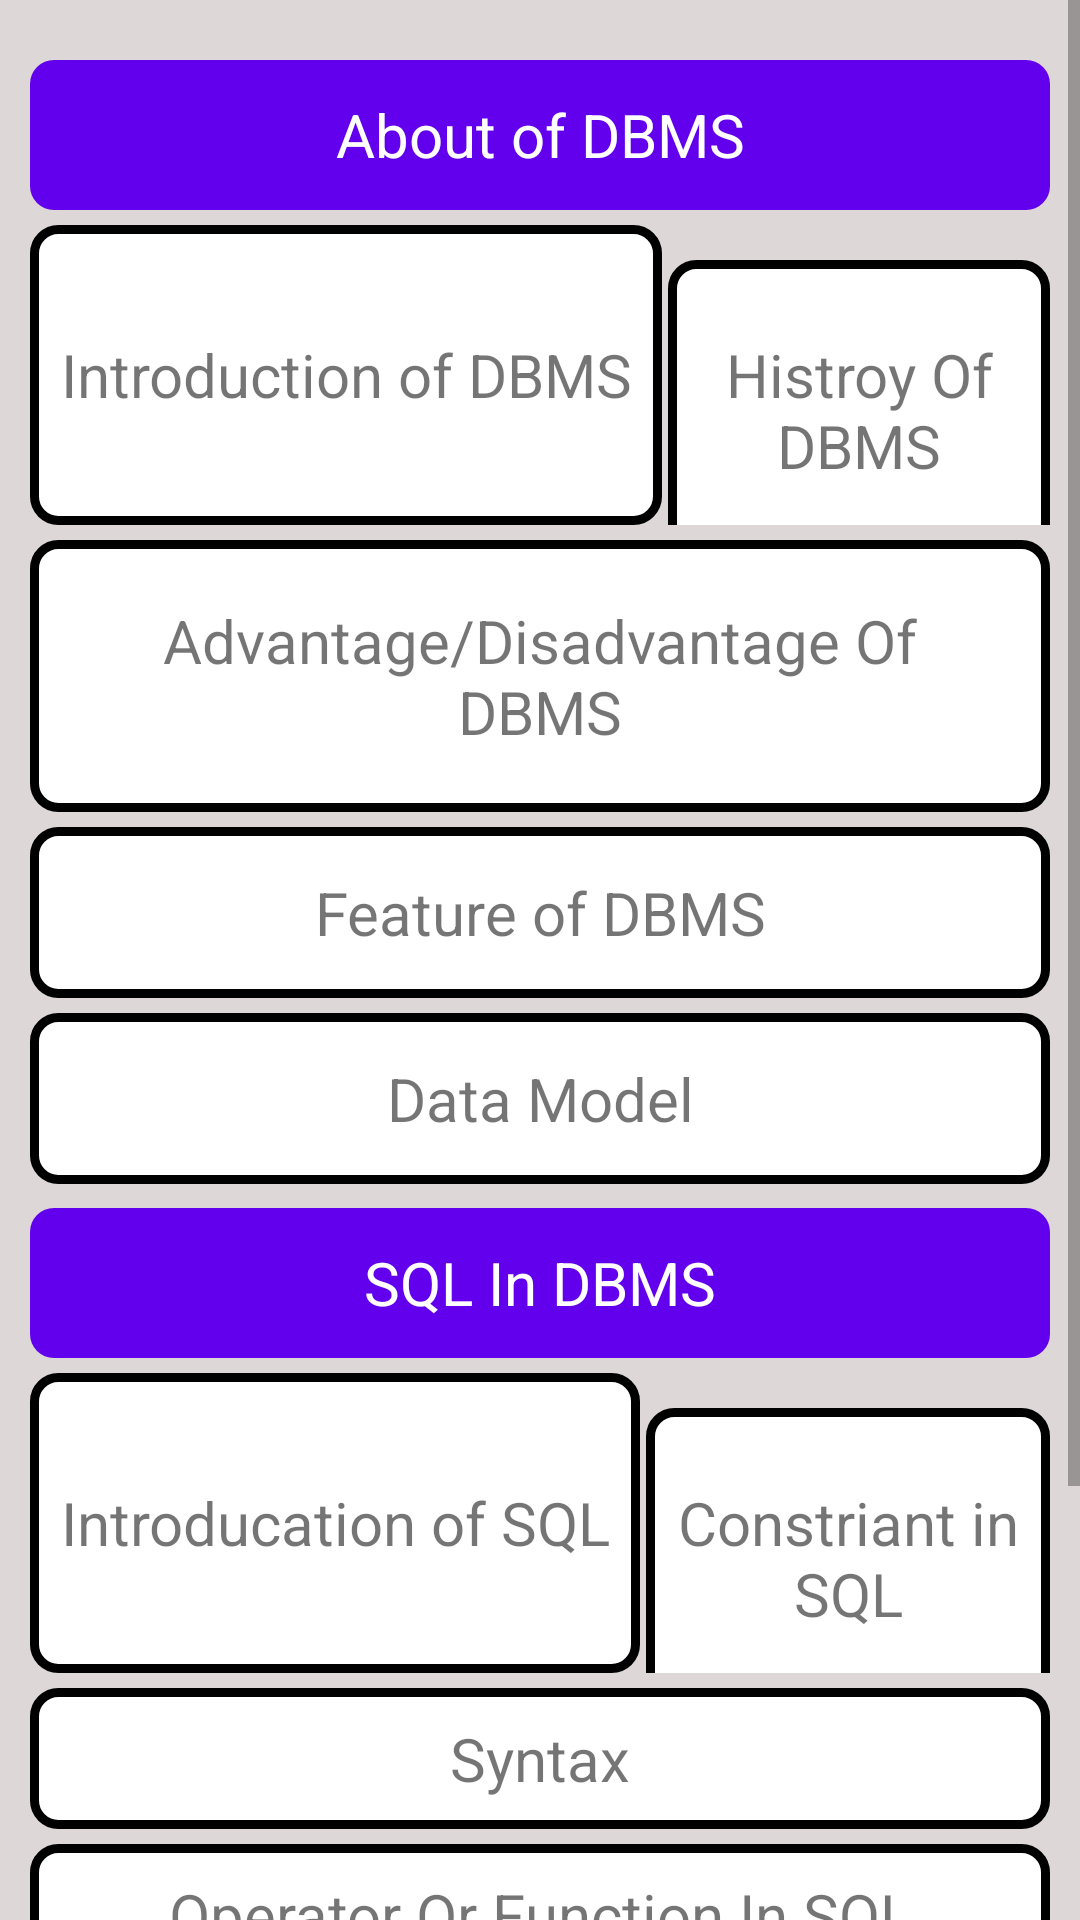

Write the Android layout XML for this screen, with the resource values it uses.
<!-- AndroidManifest.xml: application theme Theme.DBMSDatabaseMangmentSystem -->
<!-- res/layout/activity_another_main.xml -->
<?xml version="1.0" encoding="utf-8"?>
<ScrollView xmlns:android="http://schemas.android.com/apk/res/android"
    xmlns:app="http://schemas.android.com/apk/res-auto"
    xmlns:tools="http://schemas.android.com/tools"
    android:layout_width="match_parent"
    android:layout_height="match_parent"
    android:background="@color/background"
    tools:context=".Another_Main">

    <LinearLayout
        android:layout_width="match_parent"
        android:layout_height="wrap_content"
        android:orientation="vertical">

        <TextView
            android:layout_width="match_parent"
            android:layout_height="50dp"
            android:background="@drawable/background"
            android:layout_marginTop="20dp"
            android:layout_marginStart="10dp"
            android:layout_marginEnd="10dp"
            android:layout_marginBottom="5dp"
            android:text="About of DBMS"
            android:gravity="center"
            android:textSize="20sp"
            android:textColor="@color/white"/>
        <LinearLayout
            android:layout_width="match_parent"
            android:layout_height="wrap_content"
            android:layout_marginStart="10dp"
            android:layout_marginEnd="10dp"
            android:orientation="horizontal">
            <TextView
                android:id="@+id/intro_of_dbms"
                android:layout_width="wrap_content"
                android:layout_height="100dp"
                android:gravity="center"
                android:layout_marginEnd="2dp"
                android:textSize="20sp"
                android:padding="10dp"
                android:background="@drawable/background_white"
                android:text="Introduction of DBMS"/>

            <TextView
                android:id="@+id/history_of_dbms"
                android:layout_width="match_parent"
                android:layout_height="100dp"
                android:gravity="center"
                android:textSize="20sp"
                android:padding="10dp"
                android:background="@drawable/background_white"
                android:text="Histroy Of DBMS"/>
        </LinearLayout>

        <LinearLayout
            android:layout_width="match_parent"
            android:layout_height="wrap_content"
            android:layout_marginTop="5dp"
            android:layout_marginStart="10dp"
            android:layout_marginEnd="10dp"
            android:orientation="vertical">
            <TextView
                android:id="@+id/advantage_of_dbms"
                android:layout_width="match_parent"
                android:layout_height="wrap_content"
                android:gravity="center"
                android:textSize="20sp"
                android:padding="20dp"
                android:background="@drawable/background_white"
                android:text="Advantage/Disadvantage Of DBMS"/>

            <TextView
                android:id="@+id/feature_of_dbms"
                android:layout_width="match_parent"
                android:layout_height="wrap_content"
                android:gravity="center"
                android:layout_marginTop="5dp"
                android:textSize="20sp"
                android:padding="15dp"
                android:background="@drawable/background_white"
                android:text="Feature of DBMS"/>
            <TextView
                android:id="@+id/data_model"
                android:layout_width="match_parent"
                android:layout_height="wrap_content"
                android:gravity="center"
                android:textSize="20sp"
                android:layout_marginTop="5dp"
                android:padding="15dp"
                android:background="@drawable/background_white"
                android:text="Data Model"/>

        </LinearLayout>

        <TextView
            android:layout_width="match_parent"
            android:layout_height="50dp"
            android:background="@drawable/background"
            android:layout_marginTop="8dp"
            android:text="SQL In DBMS"
            android:layout_marginStart="10dp"
            android:layout_marginEnd="10dp"
            android:gravity="center"
            android:textSize="20sp"
            android:textColor="@color/white"/>
        <LinearLayout
            android:layout_width="match_parent"
            android:layout_height="wrap_content"
            android:orientation="horizontal"
            android:layout_marginStart="10dp"
            android:layout_marginEnd="10dp"
            android:layout_marginTop="5dp">

            <TextView
                android:id="@+id/intro_of_sql"
                android:layout_width="wrap_content"
                android:layout_height="100dp"
                android:gravity="center"
                android:textSize="20sp"
                android:padding="10dp"
                android:background="@drawable/background_white"
                android:text="Introducation of SQL"/>

            <TextView
                android:id="@+id/constraint_of_dbms"
                android:layout_width="match_parent"
                android:layout_height="100dp"
                android:gravity="center"
                android:textSize="20sp"
                android:layout_marginStart="2dp"
                android:background="@drawable/background_white"
                android:text="Constriant in SQL"/>
        </LinearLayout>

        <LinearLayout
            android:layout_width="match_parent"
            android:layout_height="wrap_content"
            android:layout_marginTop="5dp"
            android:layout_marginStart="10dp"
            android:layout_marginEnd="10dp"
            android:orientation="vertical">
            <TextView
                android:id="@+id/syntax"
                android:layout_width="match_parent"
                android:layout_height="wrap_content"
                android:gravity="center"
                android:textSize="20sp"
                android:padding="10dp"
                android:background="@drawable/background_white"
                android:text="Syntax"/>
            <TextView
                android:id="@+id/operator"
                android:layout_width="match_parent"
                android:layout_height="wrap_content"
                android:gravity="center"
                android:layout_marginTop="5dp"
                android:textSize="20sp"
                android:padding="10dp"
                android:background="@drawable/background_white"
                android:text="Operator Or Function In SQL"/>

        </LinearLayout>


        <TextView
            android:layout_width="match_parent"
            android:layout_height="50dp"
            android:background="@drawable/background"
            android:layout_marginTop="8dp"
            android:layout_marginStart="10dp"
            android:layout_marginEnd="10dp"
            android:text="Differences  in DBMS"
            android:gravity="center"
            android:textSize="20sp"
            android:textColor="@color/white"/>

        <LinearLayout
            android:layout_width="match_parent"
            android:layout_height="wrap_content"
            android:orientation="horizontal"
            android:layout_marginStart="10dp"
            android:layout_marginEnd="10dp"
            android:layout_marginTop="5dp">

            <TextView
                android:id="@+id/dbms_vs_rdbms"
                android:layout_width="wrap_content"
                android:layout_height="50dp"
                android:gravity="center"
                android:textSize="20sp"
                android:padding="10dp"
                android:background="@drawable/background_white"
                android:text="DBMS vs RDBMS"/>

            <TextView
                android:id="@+id/sql_vs_nosql"
                android:layout_width="match_parent"
                android:layout_height="50dp"
                android:gravity="center"
                android:textSize="20sp"
                android:layout_marginStart="5dp"
                android:background="@drawable/background_white"
                android:text="SQL vs NOSQL"/>


        </LinearLayout>

        <LinearLayout
            android:layout_width="match_parent"
            android:layout_height="wrap_content"
            android:orientation="horizontal"
            android:layout_marginStart="10dp"
            android:layout_marginEnd="10dp"
            android:layout_marginTop="5dp">

            <TextView
                android:id="@+id/pri_vs_for"
                android:layout_width="match_parent"
                android:layout_height="wrap_content"
                android:gravity="center"
                android:textSize="20sp"
                android:padding="10dp"
                android:background="@drawable/background_white"
                android:text="Primary vs Foreign (key)"/>

        </LinearLayout>

    </LinearLayout>


</ScrollView>
<!-- resources referenced by this layout -->
<resources>
  <color name="background">#DDD7D7</color>
  <color name="white">#FFFFFFFF</color>
  <!-- drawable background (drawable) -->
  <?xml version="1.0" encoding="utf-8"?>
  <selector xmlns:android="http://schemas.android.com/apk/res/android">
  
      <item>
          <shape>
              <solid android:color="@color/purple_500" ></solid>
              <corners android:radius="8dp"></corners>
          </shape>
      </item>
  </selector>
  <!-- drawable background_white (drawable) -->
  <?xml version="1.0" encoding="utf-8"?>
  <selector xmlns:android="http://schemas.android.com/apk/res/android">
      <item>
          <shape>
              <solid android:color="@color/white" />
              <corners android:radius="8dp"/>
              <stroke android:width="3dp" android:color="@color/black"/>
          </shape>
      </item>
  </selector>
  <style name="Theme.DBMSDatabaseMangmentSystem" parent="Theme.MaterialComponents.DayNight.DarkActionBar">
          
          <item name="colorPrimary">@color/purple_500</item>
          <item name="colorPrimaryVariant">@color/purple_700</item>
          <item name="colorOnPrimary">@color/white</item>
          
          <item name="colorSecondary">@color/teal_200</item>
          <item name="colorSecondaryVariant">@color/teal_700</item>
          <item name="colorOnSecondary">@color/black</item>
          
          <item name="android:statusBarColor" tools:targetApi="l">?attr/colorPrimaryVariant</item>
          
      </style>
  <color name="purple_500">#FF6200EE</color>
  <color name="black">#FF000000</color>
  <color name="purple_700">#FF3700B3</color>
  <color name="teal_200">#FF03DAC5</color>
  <color name="teal_700">#FF018786</color>
</resources>
